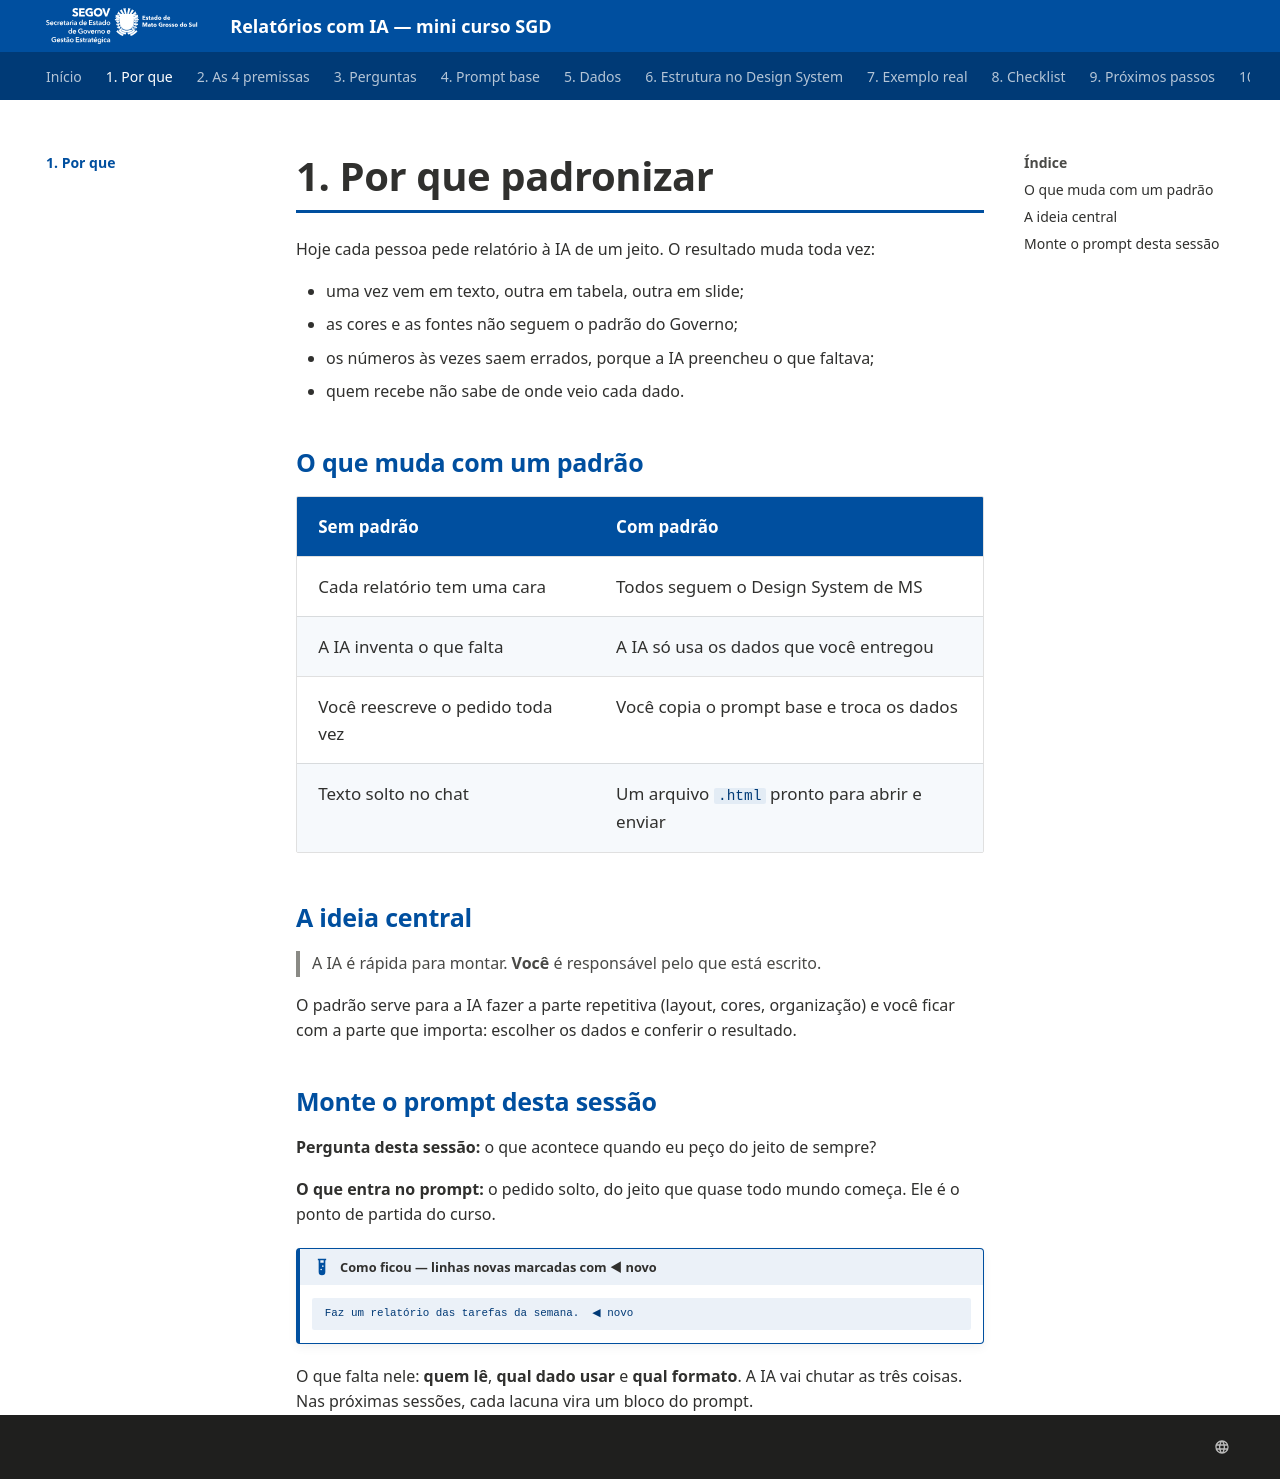

repository: fabioramos-02/mini-curso-ia · page: 01-por-que/index.html · generator: mkdocs

# 1. Por que padronizar

Hoje cada pessoa pede relatório à IA de um jeito. O resultado muda toda vez:

- uma vez vem em texto, outra em tabela, outra em slide;
- as cores e as fontes não seguem o padrão do Governo;
- os números às vezes saem errados, porque a IA preencheu o que faltava;
- quem recebe não sabe de onde veio cada dado.

## O que muda com um padrão

| Sem padrão | Com padrão |
|---|---|
| Cada relatório tem uma cara | Todos seguem o Design System de MS |
| A IA inventa o que falta | A IA só usa os dados que você entregou |
| Você reescreve o pedido toda vez | Você copia o prompt base e troca os dados |
| Texto solto no chat | Um arquivo `.html` pronto para abrir e enviar |

## A ideia central

> A IA é rápida para montar. **Você** é responsável pelo que está escrito.

O padrão serve para a IA fazer a parte repetitiva (layout, cores, organização) e você ficar com a
parte que importa: escolher os dados e conferir o resultado.

## Monte o prompt desta sessão

**Pergunta desta sessão:** o que acontece quando eu peço do jeito de sempre?

**O que entra no prompt:** o pedido solto, do jeito que quase todo mundo começa. Ele é o ponto de partida do curso.

!!! example "Como ficou — linhas novas marcadas com ◀ novo"
    ```text
    Faz um relatório das tarefas da semana.  ◀ novo
    ```

O que falta nele: **quem lê**, **qual dado usar** e **qual formato**. A IA vai chutar as três coisas. Nas próximas sessões, cada lacuna vira um bloco do prompt.
